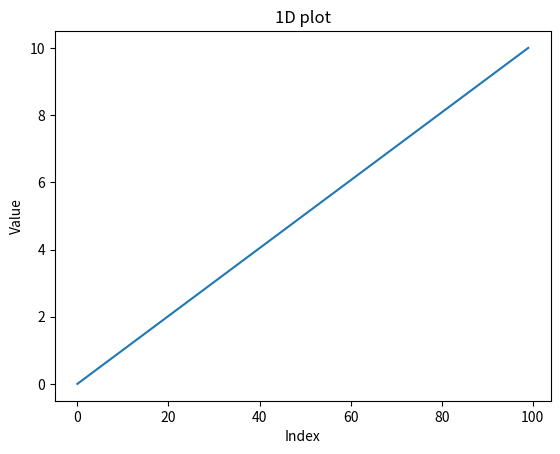
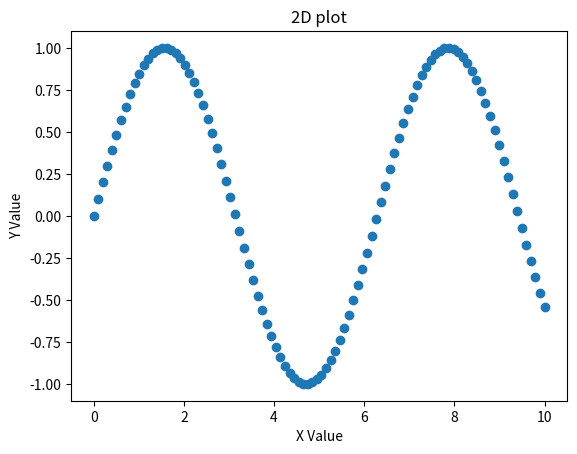
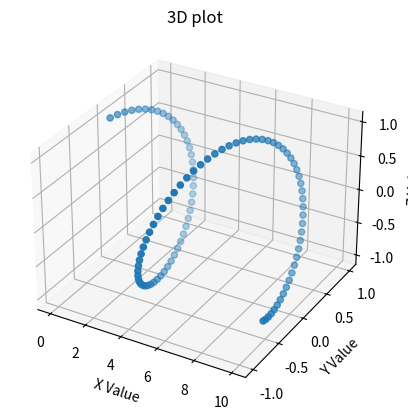

Generate these figures, in order, with matplotlib:
import numpy as np
from matplotlib import pyplot as plt
from mpl_toolkits.mplot3d import Axes3D


def plot_1d(data):
    fig, ax = plt.subplots()
    ax.plot(x)
    ax.set_xlabel('Index')
    ax.set_ylabel('Value')
    ax.set_title("1D plot")
    plt.close()
    return fig


def plot_2d(x, y):
    fig, ax = plt.subplots()
    ax.scatter(x, y)
    ax.set_xlabel('X Value')
    ax.set_ylabel('Y Value')
    ax.set_title("2D plot")
    plt.close()
    return fig


def plot_3d(x, y, z):
    fig = plt.figure()
    ax = fig.add_subplot(111, projection='3d')
    ax.scatter(x, y, z)
    ax.set_xlabel('X Value')
    ax.set_ylabel('Y Value')
    ax.set_zlabel('Z Value')
    ax.set_title("3D plot")
    plt.close()
    return fig


# Example data
x = np.linspace(0, 10, 100)
y = np.sin(x)
z = np.cos(x)

plot_1d(x)
plot_2d(x, y)
plot_3d(x, y, z)
